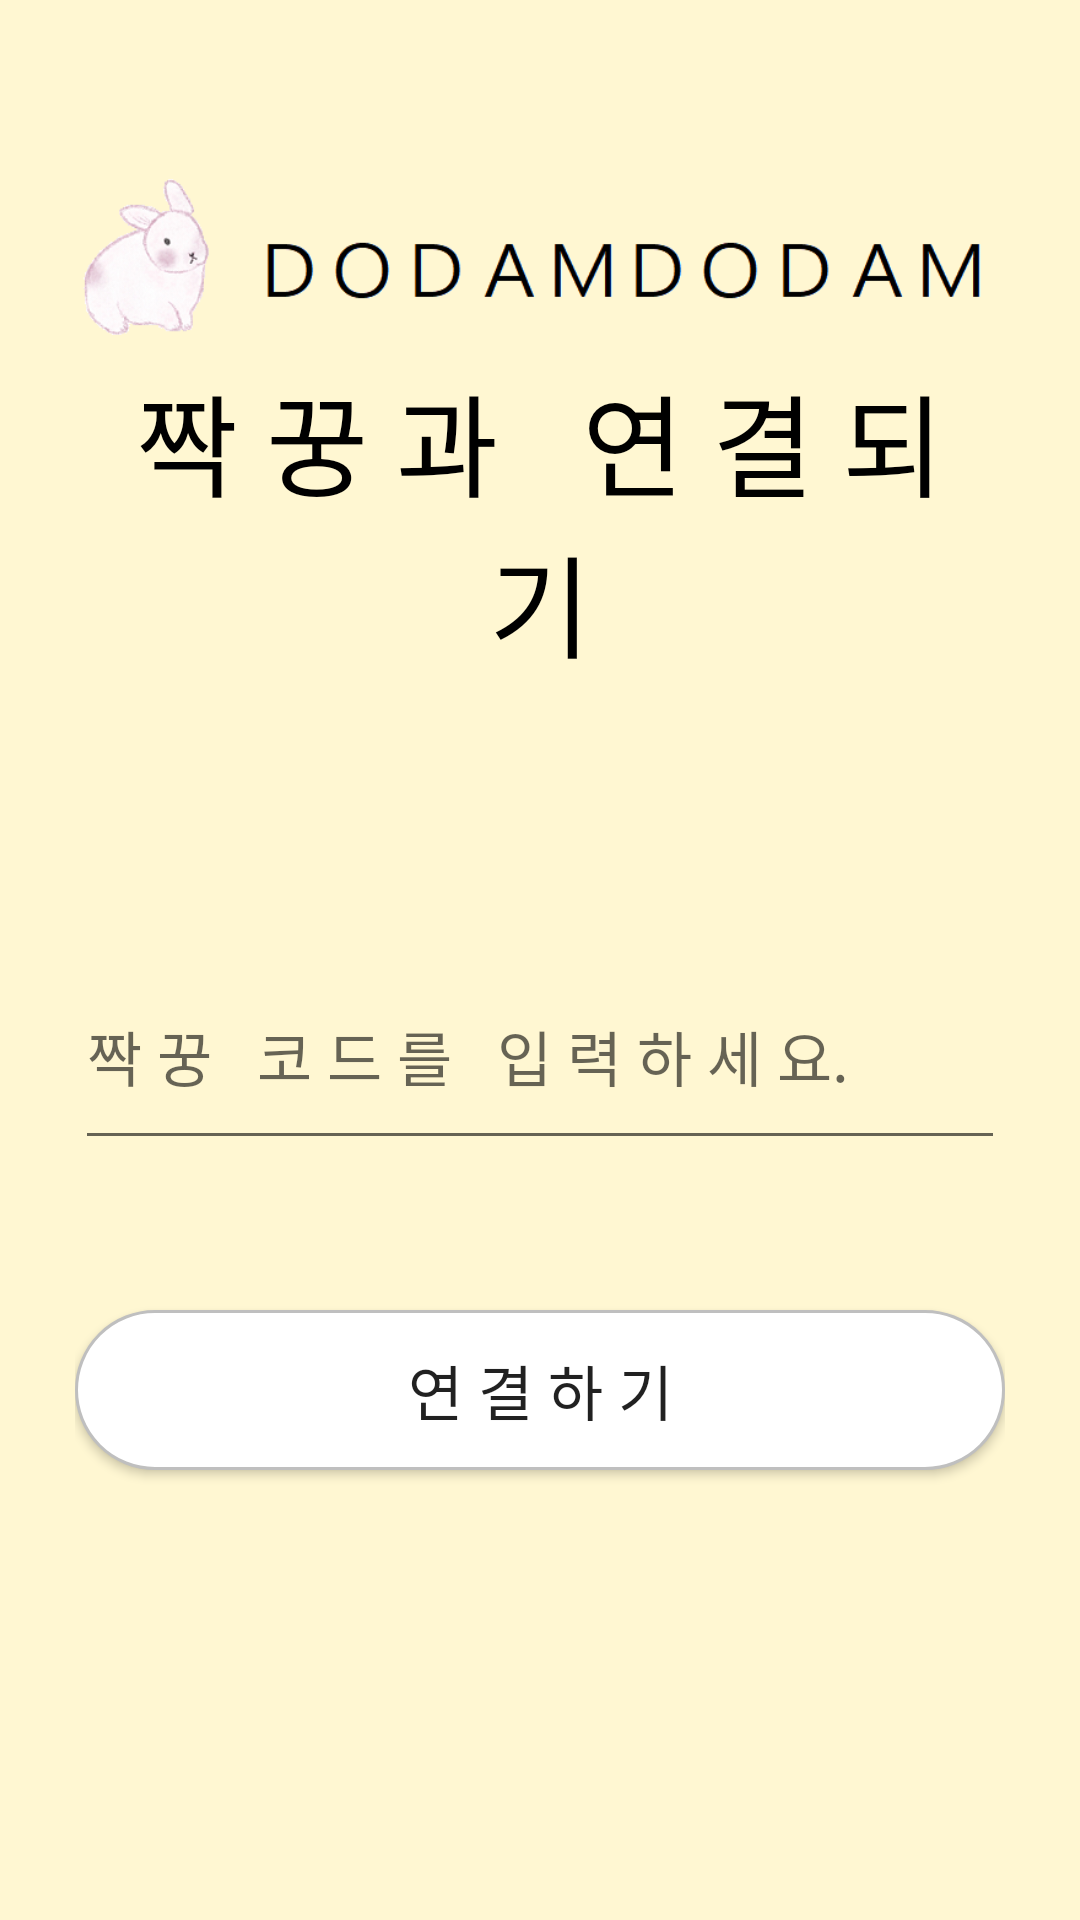

Layout XML and referenced resources for this Android screen:
<!-- AndroidManifest.xml: application theme Theme.DoDamDoDam -->
<!-- res/layout/activity_put_code.xml -->
<?xml version="1.0" encoding="utf-8"?>
<androidx.constraintlayout.widget.ConstraintLayout xmlns:android="http://schemas.android.com/apk/res/android"
    xmlns:app="http://schemas.android.com/apk/res-auto"
    xmlns:tools="http://schemas.android.com/tools"
    android:id="@+id/linearLayout2"
    android:layout_width="match_parent"
    android:layout_height="match_parent"
    android:background="@color/bg_color"
    android:paddingTop="50dp"
    android:paddingLeft="25dp"
    android:paddingRight="25dp">
    <ImageView
        android:id="@+id/dodamlogo"
        android:layout_width="wrap_content"
        android:layout_height="75dp"
        android:layout_gravity="center_horizontal"
        android:layout_marginBottom="40dp"
        android:src="@drawable/rabbitreallogo"
        app:layout_constraintTop_toTopOf="parent"
        app:layout_constraintStart_toStartOf="parent"
        app:layout_constraintEnd_toEndOf="parent"/>


    <androidx.constraintlayout.widget.ConstraintLayout
        android:layout_width="match_parent"
        android:layout_height="wrap_content"
        app:layout_constraintBottom_toBottomOf="parent"
        app:layout_constraintEnd_toEndOf="parent"
        app:layout_constraintStart_toStartOf="parent"
        app:layout_constraintTop_toBottomOf="@+id/dodamlogo" >

        <TextView
            android:id="@+id/textView"
            android:layout_width="match_parent"
            android:layout_height="wrap_content"
            android:gravity="center"
            android:layout_marginBottom="100dp"
            android:text="짝 꿍 과   연 결 되 기"
            android:textSize="37dp"
            android:fontFamily="@font/font_1"
            android:textColor="#000000"
            app:layout_constraintBottom_toTopOf="@id/putlovercode"
            app:layout_constraintEnd_toEndOf="parent"
            app:layout_constraintStart_toStartOf="parent"
            app:layout_constraintTop_toTopOf="parent"/>

        <EditText
            android:id="@+id/putlovercode"
            android:layout_width="0dp"
            android:layout_height="wrap_content"
            android:ems="10"
            android:hint="짝 꿍   코 드 를   입 력 하 세 요."
            android:textSize="20dp"
            android:fontFamily="@font/font_1"
            android:layout_marginBottom="20dp"
            android:paddingBottom="20dp"
            app:layout_constraintBottom_toTopOf="@id/connectBtn"
            app:layout_constraintEnd_toEndOf="parent"
            app:layout_constraintStart_toStartOf="parent"
            app:layout_constraintTop_toBottomOf="@id/textView"  />


        <androidx.appcompat.widget.AppCompatButton
            android:id="@+id/connectBtn"
            android:layout_width="match_parent"
            android:layout_height="wrap_content"
            android:text="연 결 하 기"
            android:background="@drawable/white_rounded_button"
            android:layout_marginBottom="155dp"
            android:layout_marginTop="30dp"
            android:padding="12dp"
            android:textSize="20dp"
            android:fontFamily="@font/font_1"
            app:layout_constraintBottom_toBottomOf="parent"
            app:layout_constraintEnd_toEndOf="parent"
            app:layout_constraintStart_toStartOf="parent"
            app:layout_constraintTop_toBottomOf="@id/putlovercode"  />




    </androidx.constraintlayout.widget.ConstraintLayout>


</androidx.constraintlayout.widget.ConstraintLayout>
<!-- resources referenced by this layout -->
<resources>
  <color name="bg_color">#FFF7D2</color>
  <!-- drawable rabbitreallogo: png bitmap (drawable, 25259 bytes) -->
  <!-- drawable white_rounded_button (drawable) -->
  <?xml version="1.0" encoding="utf-8"?>
  <selector xmlns:android="http://schemas.android.com/apk/res/android">
      <item
          android:state_pressed="true">
          <shape>
              <solid
                  android:color="@color/grey"/>
              <stroke
                  android:color="@color/black"
                  android:width="1dp"/>
              <corners
                  android:radius="50dp"/>
          </shape>
      </item>
  
      <item>
          <shape>
              <solid
                  android:color="@color/white_btn_color"/>
              <stroke
                  android:color="@color/grey"
                  android:width="1dp"/>
              <corners
                  android:radius="50dp"/>
          </shape>
      </item>
  
  </selector>
  <style name="Theme.DoDamDoDam" parent="Theme.AppCompat.Light.DarkActionBar">
          
          <item name="windowActionBar">false</item>
          <item name="windowNoTitle">true</item>
  
          <item name="colorPrimary">@color/purple_500</item>
          <item name="colorPrimaryVariant">@color/purple_700</item>
          <item name="colorOnPrimary">@color/white</item>
          
          <item name="colorSecondary">@color/teal_200</item>
          <item name="colorSecondaryVariant">@color/teal_700</item>
          <item name="colorOnSecondary">@color/black</item>
          
          <item name="android:statusBarColor" tools:targetApi="l">?attr/colorPrimaryVariant</item>
          
      </style>
  <color name="grey">#bfbfbf</color>
  <color name="black">#FF000000</color>
  <color name="white_btn_color">#FFFFFFFF</color>
  <color name="purple_500">#FF6200EE</color>
  <color name="purple_700">#FF3700B3</color>
  <color name="white">#FFFFFFFF</color>
  <color name="teal_200">#FF03DAC5</color>
  <color name="teal_700">#FF018786</color>
</resources>
